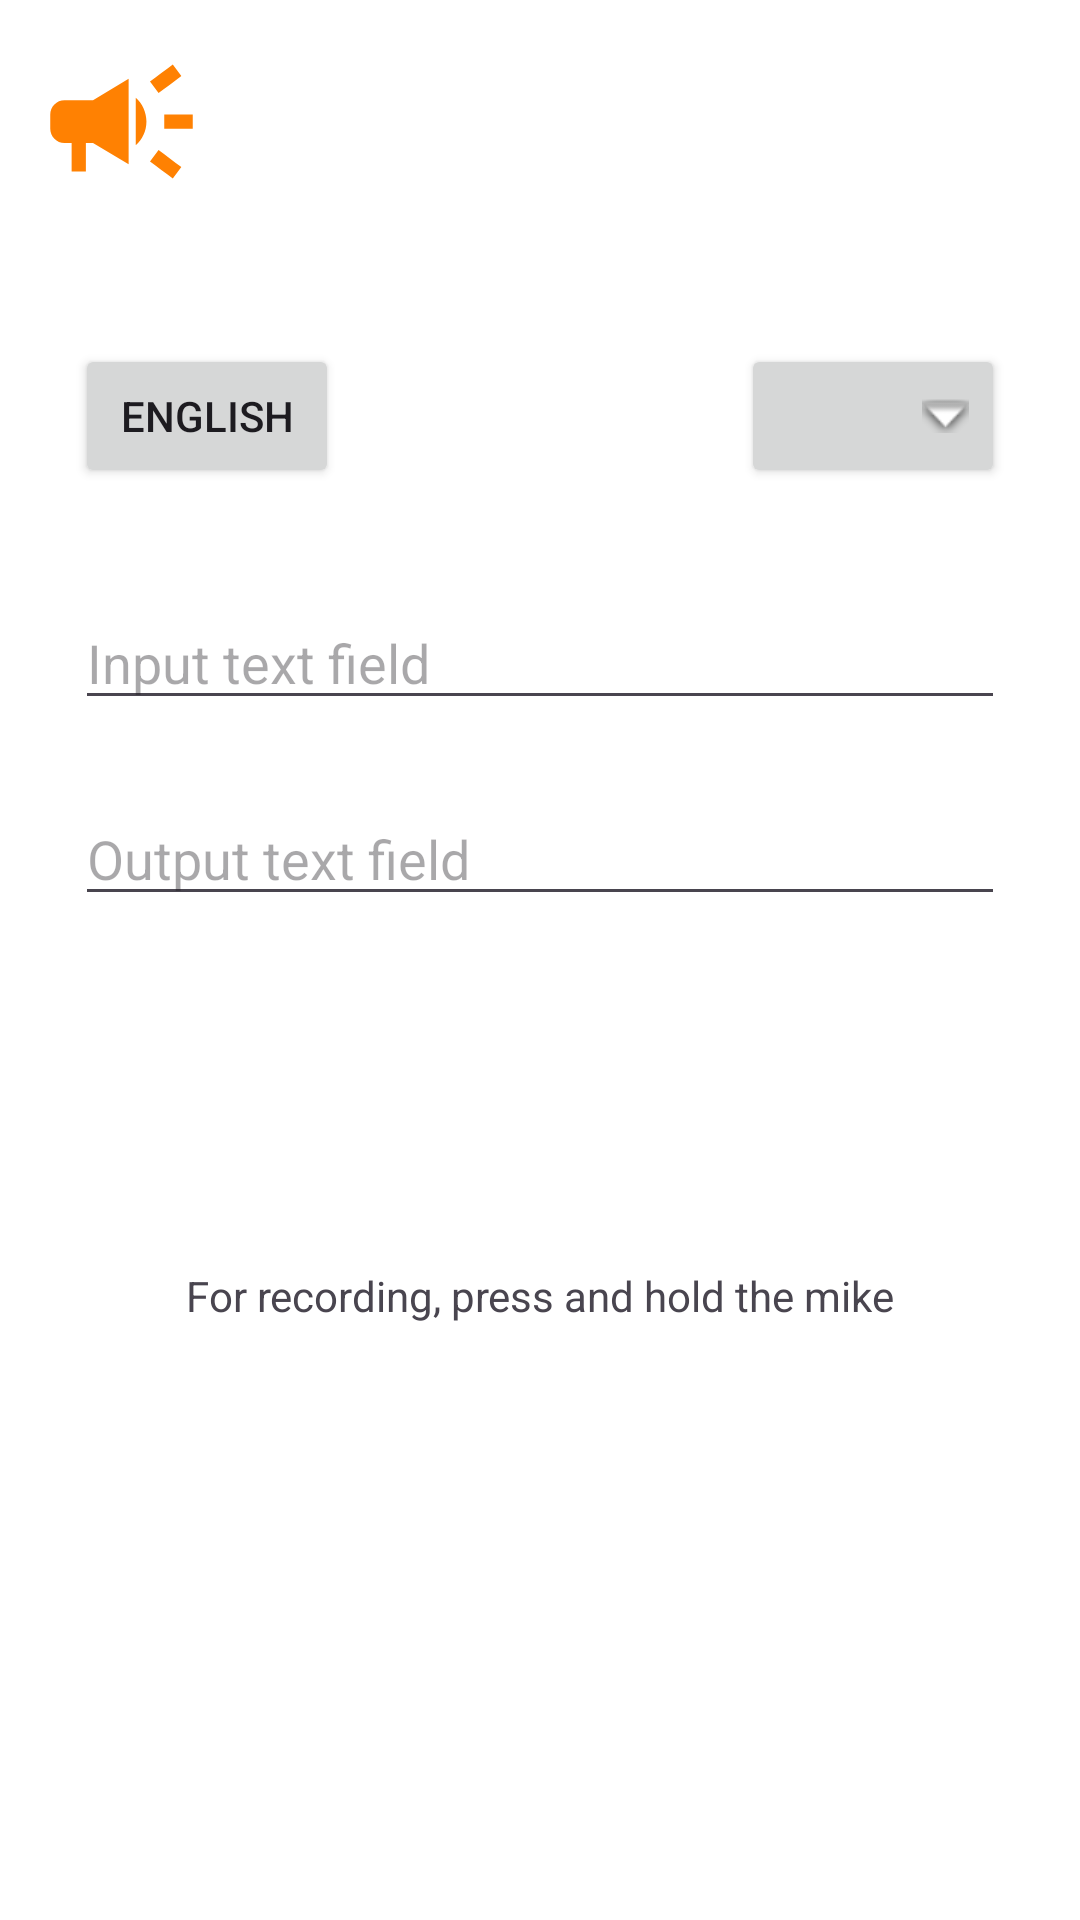

Produce the Android XML layout that renders to this screen, including the resource entries it uses.
<!-- AndroidManifest.xml: application theme Theme.RealTimeVoiceTranslation -->
<!-- res/layout/activity_main.xml -->
<?xml version="1.0" encoding="utf-8"?>
<layout xmlns:android="http://schemas.android.com/apk/res/android"
    xmlns:app="http://schemas.android.com/apk/res-auto"
    xmlns:tools="http://schemas.android.com/tools">

    <androidx.constraintlayout.widget.ConstraintLayout
        android:layout_width="match_parent"
        android:layout_height="match_parent"
        tools:context=".MainActivity"
        android:background="@color/white">

        <androidx.appcompat.widget.AppCompatImageView
            android:id="@+id/speak"
            android:layout_width="81dp"
            android:layout_height="81dp"
            android:padding="12dp"
            app:srcCompat="@drawable/ic_speak_up"
            app:layout_constraintTop_toTopOf="parent"
            app:layout_constraintLeft_toLeftOf="parent"/>

        <androidx.appcompat.widget.AppCompatButton
            android:id="@+id/inputLanguage"
            android:layout_width="wrap_content"
            android:layout_height="wrap_content"
            android:text="English"
            android:layout_marginBottom="36dp"
            android:layout_marginStart="25dp"
            app:layout_constraintLeft_toLeftOf="parent"
            app:layout_constraintBottom_toTopOf="@id/llCenter"/>

        <ProgressBar
            android:id="@+id/loading"
            android:layout_width="wrap_content"
            android:layout_height="wrap_content"
            android:layout_gravity="center"
            android:layout_marginBottom="36dp"
            android:visibility="gone"
            android:indeterminate="true"
            android:indeterminateTintMode="src_atop"
            android:indeterminateTint="@android:color/holo_orange_dark"
            app:layout_constraintLeft_toLeftOf="parent"
            app:layout_constraintRight_toRightOf="parent"
            app:layout_constraintBottom_toTopOf="@id/llCenter"/>

        <androidx.appcompat.widget.AppCompatImageView
            android:layout_width="wrap_content"
            android:layout_height="wrap_content"
            app:srcCompat="@drawable/ic_language_change"
            android:layout_marginBottom="36dp"
            app:layout_constraintLeft_toLeftOf="parent"
            app:layout_constraintRight_toRightOf="parent"
            app:layout_constraintBottom_toTopOf="@id/llCenter"
            app:layout_constraintTop_toTopOf="@id/outputLanguage"/>

        <androidx.appcompat.widget.AppCompatButton
            android:id="@+id/outputLanguage"
            android:layout_width="wrap_content"
            android:layout_height="wrap_content"
            android:drawableEnd="@android:drawable/arrow_down_float"
            android:layout_marginBottom="36dp"
            android:layout_marginEnd="25dp"
            app:layout_constraintRight_toRightOf="parent"
            app:layout_constraintBottom_toTopOf="@id/llCenter"/>

        <Spinner
            android:id="@+id/spinner"
            android:layout_width="0dp"
            android:layout_height="0dp"
            app:layout_constraintStart_toStartOf="@id/outputLanguage"
            app:layout_constraintTop_toBottomOf="@id/outputLanguage"/>

        <androidx.appcompat.widget.LinearLayoutCompat
            android:id="@+id/llCenter"
            android:layout_width="match_parent"
            android:layout_height="wrap_content"
            android:layout_marginStart="25dp"
            android:layout_marginEnd="25dp"
            android:orientation="vertical"
            app:layout_constraintBottom_toBottomOf="parent"
            app:layout_constraintEnd_toEndOf="parent"
            app:layout_constraintStart_toStartOf="parent"
            app:layout_constraintTop_toTopOf="parent">

            <androidx.appcompat.widget.AppCompatEditText
                android:id="@+id/inputTextField"
                android:layout_width="match_parent"
                android:layout_height="wrap_content"
                android:hint="Input text field"
                android:textColor="@color/black"
                android:text="" />

            <androidx.appcompat.widget.AppCompatEditText
                android:id="@+id/outputTextField"
                android:layout_width="match_parent"
                android:layout_height="wrap_content"
                android:hint="Output text field"
                android:textColor="@color/black"
                android:layout_marginTop="24dp"
                android:text="" />

            <androidx.appcompat.widget.AppCompatImageView
                android:id="@+id/mike"
                android:layout_width="81dp"
                android:layout_height="81dp"
                android:layout_gravity="center"
                android:layout_marginTop="36dp"
                android:padding="12dp"
                app:srcCompat="@drawable/ic_mic_black_off" />

            <androidx.appcompat.widget.AppCompatTextView
                android:layout_width="wrap_content"
                android:layout_height="wrap_content"
                android:layout_gravity="center"
                android:text="For recording, press and hold the mike"/>


        </androidx.appcompat.widget.LinearLayoutCompat>

    </androidx.constraintlayout.widget.ConstraintLayout>

</layout>
<!-- resources referenced by this layout -->
<resources>
  <!-- drawable ic_speak_up (drawable) -->
  <vector android:height="24dp" android:tint="#FF8102"
      android:viewportHeight="24" android:viewportWidth="24"
      android:width="24dp" xmlns:android="http://schemas.android.com/apk/res/android">
      <path android:fillColor="@android:color/white" android:pathData="M18,11v2h4v-2h-4zM16,17.61c0.96,0.71 2.21,1.65 3.2,2.39 0.4,-0.53 0.8,-1.07 1.2,-1.6 -0.99,-0.74 -2.24,-1.68 -3.2,-2.4 -0.4,0.54 -0.8,1.08 -1.2,1.61zM20.4,5.6c-0.4,-0.53 -0.8,-1.07 -1.2,-1.6 -0.99,0.74 -2.24,1.68 -3.2,2.4 0.4,0.53 0.8,1.07 1.2,1.6 0.96,-0.72 2.21,-1.65 3.2,-2.4zM4,9c-1.1,0 -2,0.9 -2,2v2c0,1.1 0.9,2 2,2h1v4h2v-4h1l5,3L13,6L8,9L4,9zM15.5,12c0,-1.33 -0.58,-2.53 -1.5,-3.35v6.69c0.92,-0.81 1.5,-2.01 1.5,-3.34z"/>
  </vector>
  <style name="Theme.RealTimeVoiceTranslation" parent="Base.Theme.RealTimeVoiceTranslation" />
  <style name="Base.Theme.RealTimeVoiceTranslation" parent="Theme.Material3.DayNight.NoActionBar">
          
          
      </style>
  <!-- not gathered from this repository: default colours our renderer supplied (Android Studio template values) -->
  <color name="black">#FF000000</color>
  <color name="white">#FFFFFFFF</color>
</resources>
